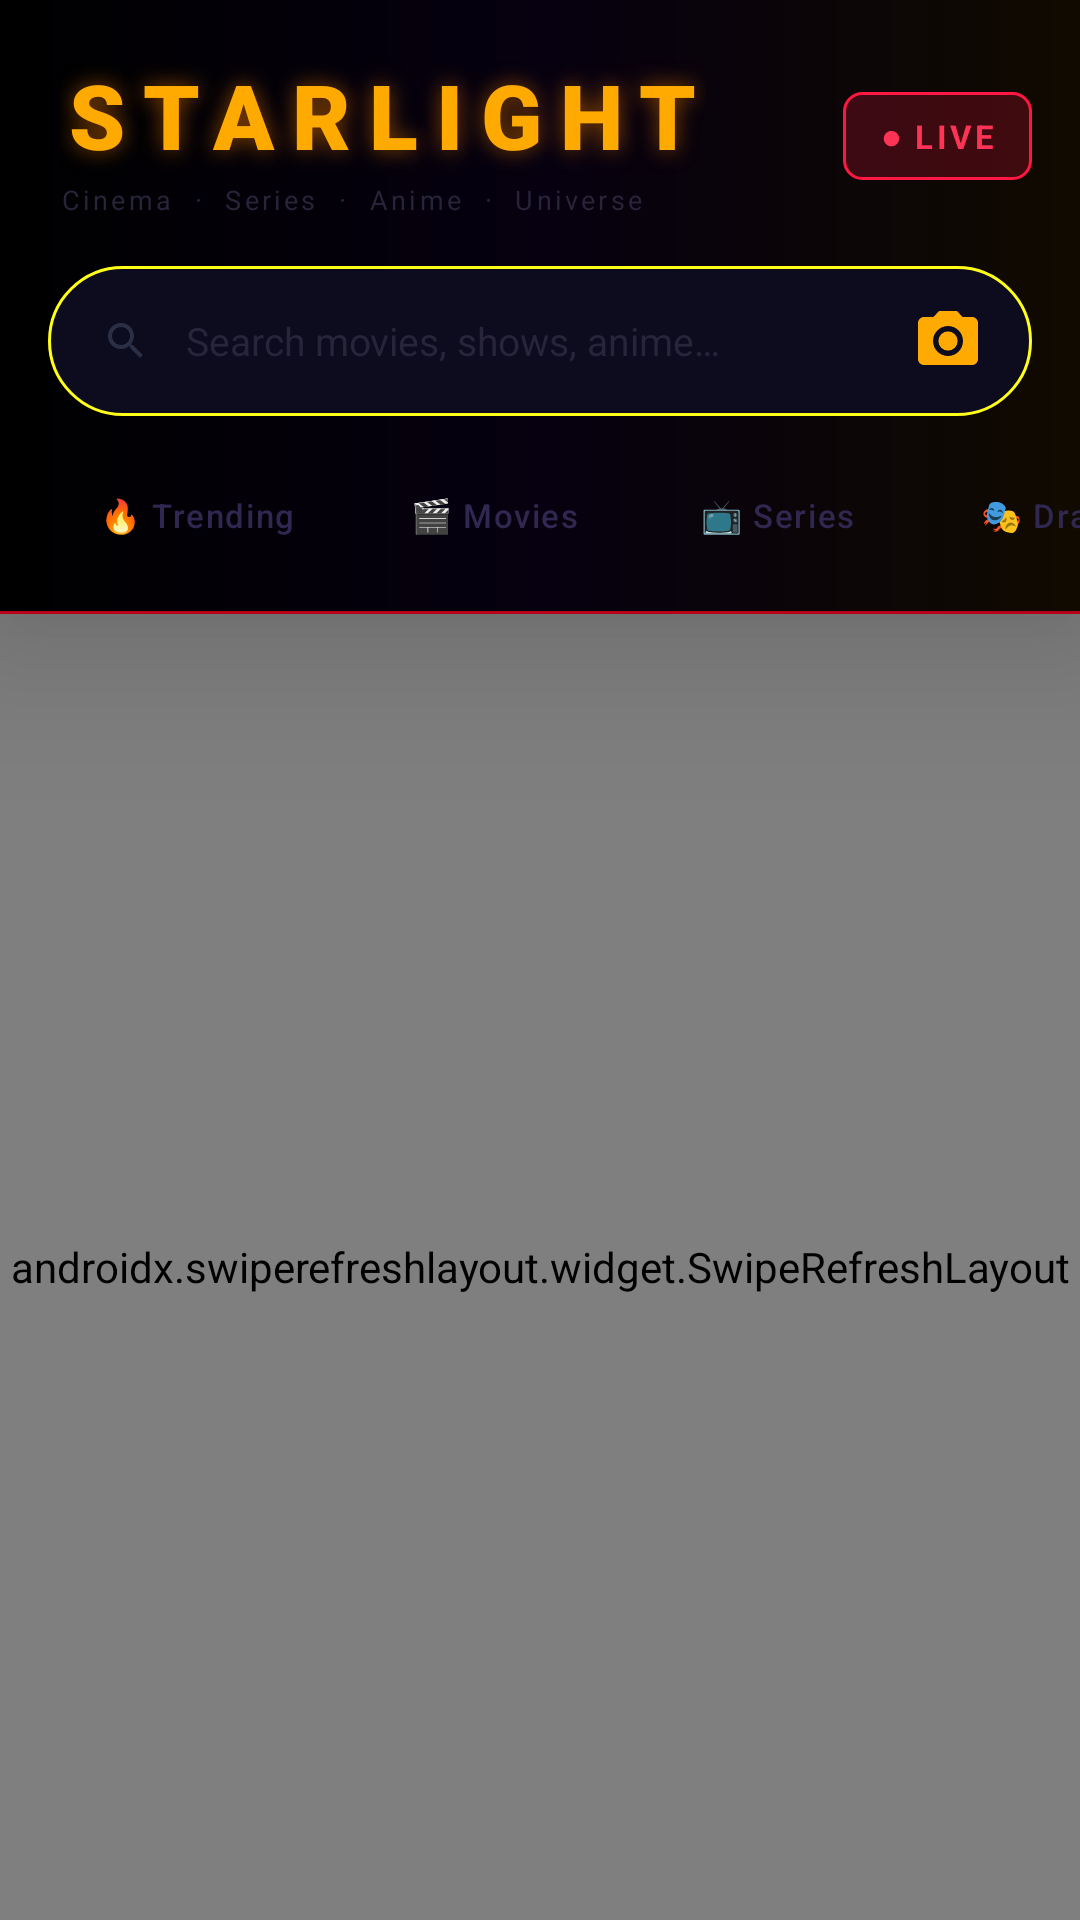

Android layout source for this screen:
<!-- AndroidManifest.xml: application theme Theme.Starlight -->
<!-- res/layout/fragment_main.xml -->
<?xml version="1.0" encoding="utf-8"?>
<androidx.constraintlayout.widget.ConstraintLayout
    xmlns:android="http://schemas.android.com/apk/res/android"
    xmlns:app="http://schemas.android.com/apk/res-auto"
    android:layout_width="match_parent"
    android:layout_height="match_parent"
    android:background="@drawable/bg_cosmos">

    
    <LinearLayout
        android:id="@+id/layoutHeader"
        android:layout_width="0dp"
        android:layout_height="wrap_content"
        android:orientation="vertical"
        android:background="@drawable/bg_header"
        android:elevation="32dp"
        android:paddingTop="18dp"
        android:paddingBottom="14dp"
        app:layout_constraintTop_toTopOf="parent"
        app:layout_constraintStart_toStartOf="parent"
        app:layout_constraintEnd_toEndOf="parent">

        
        <LinearLayout
            android:layout_width="match_parent"
            android:layout_height="wrap_content"
            android:orientation="horizontal"
            android:gravity="center_vertical"
            android:paddingStart="20dp"
            android:paddingEnd="16dp"
            android:paddingBottom="16dp">

            <LinearLayout
                android:layout_width="0dp"
                android:layout_height="wrap_content"
                android:layout_weight="1"
                android:orientation="vertical">

                <TextView
                    android:layout_width="wrap_content"
                    android:layout_height="wrap_content"
                    android:text="STARLIGHT"
                    android:textColor="#FFAA00"
                    android:textSize="30sp"
                    android:textStyle="bold"
                    android:letterSpacing="0.20"
                    android:fontFamily="sans-serif-black"
                    android:shadowColor="#CCAA5500"
                    android:shadowDx="0"
                    android:shadowDy="0"
                    android:shadowRadius="18"/>

                <TextView
                    android:layout_width="wrap_content"
                    android:layout_height="wrap_content"
                    android:text="Cinema  ·  Series  ·  Anime  ·  Universe"
                    android:textColor="#28243A"
                    android:textSize="9sp"
                    android:letterSpacing="0.12"
                    android:layout_marginTop="2dp"/>

            </LinearLayout>

            
            <LinearLayout
                android:layout_width="wrap_content"
                android:layout_height="wrap_content"
                android:orientation="horizontal"
                android:gravity="center_vertical"
                android:background="@drawable/bg_live_badge"
                android:paddingStart="12dp"
                android:paddingEnd="12dp"
                android:paddingTop="7dp"
                android:paddingBottom="7dp">

                <TextView
                    android:layout_width="wrap_content"
                    android:layout_height="wrap_content"
                    android:text="&#9679; LIVE"
                    android:textColor="#FF3355"
                    android:textSize="11sp"
                    android:textStyle="bold"
                    android:letterSpacing="0.1"/>

            </LinearLayout>

        </LinearLayout>

        
        <LinearLayout
            android:layout_width="match_parent"
            android:layout_height="50dp"
            android:orientation="horizontal"
            android:background="@drawable/bg_search_cosmos"
            android:layout_marginStart="16dp"
            android:layout_marginEnd="16dp"
            android:layout_marginBottom="14dp"
            android:paddingStart="18dp"
            android:paddingEnd="8dp"
            android:gravity="center_vertical">

            <ImageView
                android:layout_width="16dp"
                android:layout_height="16dp"
                android:src="@drawable/ic_search"
                android:contentDescription="Search"
                android:alpha="0.4"/>

            <EditText
                android:id="@+id/etSearch"
                android:layout_width="0dp"
                android:layout_height="match_parent"
                android:layout_weight="1"
                android:background="@null"
                android:hint="Search movies, shows, anime…"
                android:textColor="#E8E0FF"
                android:textColorHint="#28243A"
                android:textSize="13sp"
                android:paddingStart="12dp"
                android:paddingEnd="6dp"
                android:imeOptions="actionSearch"
                android:inputType="text"
                android:autofillHints="no"
                android:singleLine="true"/>

            <ImageButton
                android:id="@+id/btnImageSearch"
                android:layout_width="40dp"
                android:layout_height="40dp"
                android:src="@drawable/ic_camera"
                android:contentDescription="Search by image"
                android:background="?attr/selectableItemBackgroundBorderless"
                app:tint="#FFAA00"/>

            <ImageButton
                android:id="@+id/btnClearSearch"
                android:layout_width="38dp"
                android:layout_height="38dp"
                android:src="@drawable/ic_close"
                android:contentDescription="Clear"
                android:background="?attr/selectableItemBackgroundBorderless"
                app:tint="#28243A"
                android:visibility="gone"/>

        </LinearLayout>

        
        <HorizontalScrollView
            android:layout_width="match_parent"
            android:layout_height="38dp"
            android:scrollbars="none"
            android:paddingStart="14dp"
            android:paddingEnd="14dp"
            android:clipToPadding="false"
            android:fillViewport="false">

            <LinearLayout
                android:layout_width="wrap_content"
                android:layout_height="match_parent"
                android:orientation="horizontal"
                android:gravity="center_vertical">

                <Button android:id="@+id/btnTab1"
                    style="@style/TabBtn"
                    android:layout_width="wrap_content"
                    android:text="🔥 Trending"/>

                <Button android:id="@+id/btnTab2"
                    style="@style/TabBtn"
                    android:layout_width="wrap_content"
                    android:text="🎬 Movies"/>

                <Button android:id="@+id/btnTab3"
                    style="@style/TabBtn"
                    android:layout_width="wrap_content"
                    android:text="📺 Series"/>

                <Button android:id="@+id/btnTab4"
                    style="@style/TabBtn"
                    android:layout_width="wrap_content"
                    android:text="🎭 Drama"/>

                <Button android:id="@+id/btnTab5"
                    style="@style/TabBtn"
                    android:layout_width="wrap_content"
                    android:text="🇰🇷 K-Drama"/>

                <Button android:id="@+id/btnTab6"
                    style="@style/TabBtn"
                    android:layout_width="wrap_content"
                    android:text="🇨🇳 C-Drama"/>

                <Button android:id="@+id/btnTab7"
                    style="@style/TabBtn"
                    android:layout_width="wrap_content"
                    android:text="🎨 Cartoons"/>

            </LinearLayout>

        </HorizontalScrollView>

    </LinearLayout>

    
    <androidx.swiperefreshlayout.widget.SwipeRefreshLayout
        android:id="@+id/swipeRefresh"
        android:layout_width="0dp"
        android:layout_height="0dp"
        app:layout_constraintTop_toBottomOf="@id/layoutHeader"
        app:layout_constraintBottom_toBottomOf="parent"
        app:layout_constraintStart_toStartOf="parent"
        app:layout_constraintEnd_toEndOf="parent">

        <FrameLayout
            android:layout_width="match_parent"
            android:layout_height="match_parent">

            <androidx.recyclerview.widget.RecyclerView
                android:id="@+id/rvMedia"
                android:layout_width="match_parent"
                android:layout_height="match_parent"
                android:padding="4dp"
                android:clipToPadding="false"
                android:scrollbars="none"
                android:overScrollMode="never"
                android:nestedScrollingEnabled="true"/>

            
            <LinearLayout
                android:id="@+id/layoutEmpty"
                android:layout_width="wrap_content"
                android:layout_height="wrap_content"
                android:layout_gravity="center"
                android:orientation="vertical"
                android:gravity="center"
                android:visibility="gone">

                <TextView
                    android:layout_width="wrap_content"
                    android:layout_height="wrap_content"
                    android:text="&#9733;"
                    android:textColor="#1E1A2E"
                    android:textSize="72sp"/>

                <TextView
                    android:layout_width="wrap_content"
                    android:layout_height="wrap_content"
                    android:text="Nothing found"
                    android:textColor="#302850"
                    android:textSize="16sp"
                    android:fontFamily="sans-serif-medium"
                    android:layout_marginTop="8dp"/>

            </LinearLayout>

        </FrameLayout>

    </androidx.swiperefreshlayout.widget.SwipeRefreshLayout>

</androidx.constraintlayout.widget.ConstraintLayout>
<!-- resources referenced by this layout -->
<resources>
  <!-- drawable bg_live_badge (drawable) -->
  <?xml version="1.0" encoding="utf-8"?>
  <shape xmlns:android="http://schemas.android.com/apk/res/android"
      android:shape="rectangle">
      <solid android:color="#33FF1744"/>
      <stroke android:width="1dp" android:color="#FF1744"/>
      <corners android:radius="6dp"/>
  </shape>
  <!-- drawable bg_search_cosmos (drawable) -->
  <?xml version="1.0" encoding="utf-8"?>
  <layer-list xmlns:android="http://schemas.android.com/apk/res/android">
      <item>
          <shape>
              <solid android:color="#0D0C1E"/>
              <corners android:radius="30dp"/>
          </shape>
      </item>
      <item>
          <shape>
              <solid android:color="#00000000"/>
              <stroke android:width="1dp" android:color="#FFFFFF18"/>
              <corners android:radius="30dp"/>
          </shape>
      </item>
  </layer-list>
  <!-- drawable ic_camera (drawable) -->
  <?xml version="1.0" encoding="utf-8"?>
  <vector xmlns:android="http://schemas.android.com/apk/res/android"
      android:width="24dp"
      android:height="24dp"
      android:viewportWidth="24"
      android:viewportHeight="24">
      <path
          android:fillColor="#FFB800"
          android:pathData="M12,12m-3.2,0a3.2,3.2 0,1 1,6.4 0a3.2,3.2 0,1 1,-6.4 0"/>
      <path
          android:fillColor="#FFB800"
          android:pathData="M9,2L7.17,4H4C2.9,4 2,4.9 2,6v12c0,1.1 0.9,2 2,2h16c1.1,0 2,-0.9 2,-2V6c0,-1.1 -0.9,-2 -2,-2h-3.17L15,2H9zm3,15c-2.76,0 -5,-2.24 -5,-5s2.24,-5 5,-5 5,2.24 5,5 -2.24,5 -5,5z"/>
  </vector>
  <!-- drawable ic_close (drawable) -->
  <?xml version="1.0" encoding="utf-8"?>
  <vector xmlns:android="http://schemas.android.com/apk/res/android"
      android:width="24dp"
      android:height="24dp"
      android:viewportWidth="24"
      android:viewportHeight="24">
      <path
          android:fillColor="#6B7799"
          android:pathData="M19,6.41L17.59,5 12,10.59 6.41,5 5,6.41 10.59,12 5,17.59 6.41,19 12,13.41 17.59,19 19,17.59 13.41,12z"/>
  </vector>
  <!-- drawable ic_search (drawable) -->
  <?xml version="1.0" encoding="utf-8"?>
  <vector xmlns:android="http://schemas.android.com/apk/res/android"
      android:width="24dp" android:height="24dp"
      android:viewportWidth="24" android:viewportHeight="24">
      <path android:fillColor="#5A6480"
          android:pathData="M15.5,14h-0.79l-0.28-0.27A6.471,6.471 0,0 0,16 9.5,6.5 6.5,0 1,0 9.5,16c1.61,0 3.09-0.59 4.23-1.57l0.27,0.28v0.79l5,4.99L20.49,19l-4.99-5zM9.5,14C7.01,14 5,11.99 5,9.5S7.01,5 9.5,5 14,7.01 14,9.5 11.99,14 9.5,14z"/>
  </vector>
  <style name="TabBtn" parent="Widget.MaterialComponents.Button.TextButton">
          <item name="android:layout_height">36dp</item>
          <item name="android:layout_marginStart">3dp</item>
          <item name="android:layout_marginEnd">3dp</item>
          <item name="android:textSize">11sp</item>
          <item name="android:textColor">@color/tab_text_selector</item>
          <item name="android:backgroundTint">@color/tab_bg_selector</item>
          <item name="android:paddingStart">16dp</item>
          <item name="android:paddingEnd">16dp</item>
          <item name="cornerRadius">18dp</item>
          <item name="android:textAllCaps">false</item>
          <item name="android:letterSpacing">0.05</item>
          <item name="android:fontFamily">sans-serif-medium</item>
      </style>
  <color name="bg_deep">#03020A</color>
  <color name="bg_void">#000000</color>
  <color name="text_primary">#FFFFFF</color>
  <color name="bg_card">#0D0C1E</color>
  <style name="StarActionBar" parent="Widget.AppCompat.ActionBar.Solid">
          <item name="background">@color/bg_void</item>
          <item name="elevation">0dp</item>
      </style>
  <style name="StarActionBarTheme" parent="ThemeOverlay.AppCompat.Dark.ActionBar">
          <item name="android:textColorPrimary">@color/gold_blaze</item>
      </style>
  <color name="gold_blaze">#FFB700</color>
</resources>
